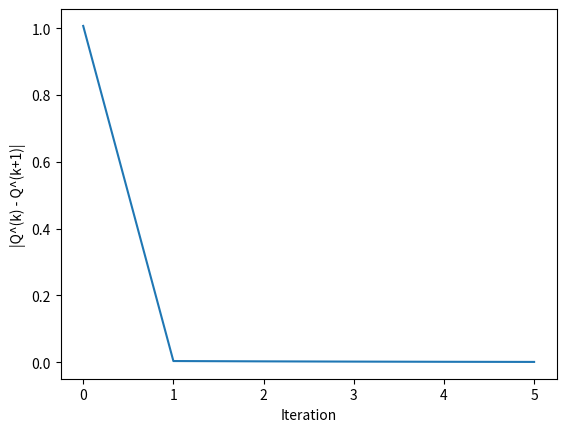

Source code (Python):
import numpy as np
import matplotlib.pyplot as plt
import random
from scipy.linalg import expm, norm
from scipy.stats import chisquare
import copy

class Patient:
    def __init__(self, q, id_, x0=0):

        self.q = q
        self.id_ = id_
        self.x0 = x0 # initial state
        self.x = x0
        self.time = 0.0
        self.alive = self.is_alive()
        self.history = []
        self.history.append((self.x, self.time))

    def is_alive(self):
        if self.x == len(q)-1:
            alive = False
        else:
            alive = True
        return alive

    def iterate(self):
        self.lamda = q[self.x, self.x] # get the diagonal
        self.time += np.random.exponential(scale=-1/self.lamda)

        # now transition to new state
        sample_list = list(range(self.x+1, len(self.q)))
        weights = tuple([-self.q[self.x,idx]/self.lamda for idx in sample_list])
        self.x = random.choices(sample_list, weights=weights)[0]

        # check if alive
        self.alive = self.is_alive()

        # update iteration, append to history
        self.history.append((self.x, self.time))

    def get_time(self, time):
        prev_snap_state = 0
        for snaphistory in self.history:
            snap_state, snap_time = snaphistory
            if snap_time > time:
                # return prev_snap_state
                return snap_state
            elif snap_time >= self.get_final_time():
                return snap_state
            prev_snap_state = snap_state

    def get_history(self):
        return self.history

    def get_final_time(self):
        return self.time


class Experiment:
    def __init__(self, q, N=1000, target_time=30.5):
        self.N = N
        self.q = q
        self.patients = []
        self.patients_histories = []
        self.times = []
        self.state_at_time = []
        self.target_time = target_time

    def generate_patients(self):
        for id_ in range(self.N):
            patient = Patient(q=self.q, id_=id_)
            self.patients.append(patient)

    def run(self):
        self.generate_patients()
        for patient in self.patients:
            while patient.is_alive():
                patient.iterate()

            self.patients_histories.append(patient.get_history())
            self.times.append(patient.get_final_time())
            self.state_at_time.append(patient.get_time(time=self.target_time))

    def get_histories(self):
        return self.patients_histories

    def get_final_times(self):
        times = sorted(self.times)
        counts = np.bincount(times)
        return np.array(times), counts

    def get_dist_at_fixed_time(self):
        times = sorted(self.state_at_time)
        counts = np.bincount(times)
        return times, counts

    def get_time_series(self):
        time_series_patients = []
        for patient in self.patients:
            time_series_individual_patient = []
            history = patient.get_history()

            time_checked = 0
            state = 0
            while state < 4:
                for snapshot in history:
                    
                    state, time = snapshot
                    if time >= time_checked:
                        time_series_individual_patient.append(state)
                        time_checked += 48

            time_series_individual_patient.append(4)
            time_series_patients.append(time_series_individual_patient)
        return time_series_patients

def compute_jumps(time_series_patients):
    """
    individual_time_series = [[0, 1, 1, 1, 2, 3, ..., 4], [0, 1, 1, 1, 2, 3, ..., 4], .....]
    possible transitions:
    0->1, 0->2, 0->3, 0->4
    1->2, 1->3, 1->4
    2->3, 2->4
    3->4
    """
    total_jumps = np.zeros(10) # [0->1, 0->2, 0->3, 0->4 1->2, 1->3, 1->4 2->3, 2->4 3->4]
    for series in time_series_patients:

        transitions = [[0,1], [0,2], [0,3], [0,4], [1,2], [1,3], [1,4], [2,3], [2,4], [3,4]]
        for idx, transition in enumerate(transitions):
            for i, elem in enumerate(series):   
                try:
                    cond = (series[i] == transition[0]) and (series[i+1] == transition[1])
                    if cond:
                        total_jumps[idx] += 1
                except:
                    pass

    return total_jumps


def compute_time_spent(time_series_patients):
    """
    individual_time_series = [[0, 1, 1, 1, 2, 3, ..., 4], [0, 1, 1, 1, 2, 3, ..., 4], .....]
    """
    S = np.zeros(5) # [0,1,2,3,4]
    for series in time_series_patients:
        unique_values = np.unique(series)
        counts = np.bincount(series)
        for idx in unique_values:
            S[idx] += counts[idx]*48
    return S[:-1]

def compute_q_matrix(S, N):
    """
    Computes q-matrix given S and N as:
    q_ij = N_ij/Si for i != j
    q_ii = sum(-q_ij) with i!=j

    N = [0->1, 0->2, 0->3, 0->4 1->2, 1->3, 1->4 2->3, 2->4 3->4]
    S = [0,1,2,3]
    """

    q = np.zeros((len(S)+1,len(S)+1))

    # first compute non-diagonal part
    q[0,1] = N[0]/S[0]
    q[0,2] = N[1]/S[0]
    q[0,3] = N[2]/S[0]
    q[0,4] = N[3]/S[0]

    q[1,2] = N[4]/S[1]
    q[1,3] = N[5]/S[1]
    q[1,4] = N[6]/S[1]

    q[2,3] = N[7]/S[2]
    q[2,4] = N[8]/S[2]

    q[3,4] = N[9]/S[3]

    # lets fill in the diagonal
    q[0,0] = - (q[0,1] + q[0,2] + q[0,3] + q[0,4])
    q[1,1] = - (q[1,2] + q[1,3] + q[1,4])
    q[2,2] = - (q[2,3] + q[2,4])
    q[3,3] = -(q[3,4])

    return q

def custom_norm(q_prev, q):
    return np.absolute(q_prev - q).max().max()


def Q_estimator(q0, N=1000, threshold=10e-3):

    diff_vector = []

    # simulate
    q_prev = q0
    experiment = Experiment(q=q_prev)
    experiment.run()
    time_series_patients = experiment.get_time_series()

    # compute update
    N_ = compute_jumps(time_series_patients)
    S = compute_time_spent(time_series_patients)
    q = compute_q_matrix(S, N_)

    ctr = 0
    while (custom_norm(q_prev, q) > threshold):
        ctr += 1
        print(f"Iteration: {ctr}, norm {custom_norm(q_prev, q)}")
        diff_vector.append(custom_norm(q_prev, q))

        # simulate
        q_prev = copy.deepcopy(q)
        experiment = Experiment(q=q_prev, N=N)
        experiment.run()
        time_series_patients = experiment.get_time_series()

        # compute update
        N_ = compute_jumps(time_series_patients)
        S = compute_time_spent(time_series_patients)
        q = compute_q_matrix(S, N_)

    return q, diff_vector





if __name__ == "__main__":


    q = np.array([[-0.0085, 0.005, 0.0025, 0, 0.001],
        [0, -0.014, 0.005, 0.004, 0.005],[0, 0, -0.008, 0.003, 0.005],
        [0, 0, 0, -0.009, 0.009],[0, 0, 0, 0, 0]])

    # define the experiment
    N = 1000
    experiment = Experiment(q=q, N=N, target_time=30.5)
    experiment.run()

    histories = experiment.get_histories()
    times, counts = experiment.get_final_times()
    dist_target_time, counts_target_time = experiment.get_dist_at_fixed_time()
    time_series_patients = experiment.get_time_series()
    
    """
    Part 12
    """
    N = compute_jumps(time_series_patients)
    S = compute_time_spent(time_series_patients)
    print(compute_q_matrix(S, N))
    print(q)

    """
    Part 13
    """
    q_rand = np.random.uniform(size=(5,5))
    estimated_q, diff_vector = Q_estimator(q0=q_rand, N=10000, threshold=10e-4)

    plt.plot(diff_vector)
    plt.xlabel("Iteration")
    plt.ylabel("|Q^(k) - Q^(k+1)|")
    plt.show()
    print("-"*20)
    print(estimated_q)
    print(q)





